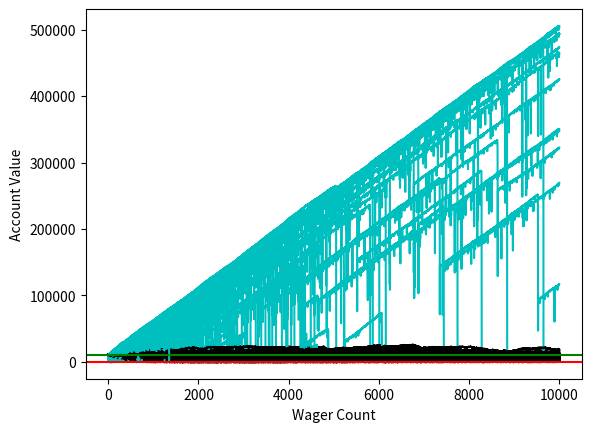

Reproduce this figure in Python.
import random
import matplotlib.pyplot as plt


sampleSize = 1_000
startingFunds = 10_000
wargerSize = 100
wagerCount = 10_000


def rollDice():
    roll = random.randint(1, 100)

    if roll == 100:
        return False

    elif roll <= 50:
        return False
    
    elif roll > 50:
        return True
    
def simple_bettor(funds, initial_wager, wager_count, color):
    value = funds
    wagers = initial_wager

    wX = []
    vY = []
    global simple_bust
    global simple_profits
    currentWager = 1

    while currentWager <= wager_count:
        if rollDice():
            value += wagers
            wX.append(currentWager)
            vY.append(value)
        else:
            value -= wagers
            wX.append(currentWager)
            vY.append(value)

            ###add me
            if value < 0:
                simple_bust +=1
                break

        currentWager += 1
    plt.plot(wX, vY, color)
    if value > funds:
        simple_profits += 1

def doubler_bettor(funds, initial_wager, wager_count, color):
    value = funds
    wagers = initial_wager

    wX = []
    vY = []
    currentWager = 1
    global doubler_bust
    global doubler_profits

    previousWager = "win"
    previousWagerAmout = initial_wager

    while currentWager <= wager_count:
        if previousWager == "win":

            if rollDice():
                value += wagers
                wX.append(currentWager)
                vY.append(value)

            else:
                value -= wagers
                previousWager = "lost"    
                previousWagerAmout = wagers
                wX.append(currentWager)
                vY.append(value)

                if value <= 0:
                    doubler_bust += 1
                    break
                
        elif previousWager == "lost":

            if rollDice():
                wagers = previousWagerAmout * 2
                if (value - wagers) < 0:
                    wagers = value

                value += wagers
                wagers = initial_wager
                previousWager = "win"
                wX.append(currentWager)
                vY.append(value)
                    
            else:
                wagers = previousWagerAmout * 2
                if (value - wagers) < 0:
                    wagers = value

                value -= wagers
                previousWagerAmout = wagers
                wX.append(currentWager)
                vY.append(value)

                if value <= 0:
                    doubler_bust += 1
                    break

                previousWager = "lost"

        currentWager +=1
    plt.plot(wX, vY, color)
    if value > funds:
        doubler_profits += 1

doubler_bust = 0.0
doubler_profits = 0.0
simple_bust = 0.0
simple_profits = 0.0

x = 0
while x < sampleSize:             
    simple_bettor(startingFunds,wargerSize,wagerCount,'k')
    doubler_bettor(startingFunds,wargerSize,wagerCount, "c")
    x+=1

print("Simple bettor bust chance", (simple_bust/sampleSize)*100.00)
print("Double bettor bust chance", (doubler_bust/sampleSize)*100.00)
print("Simple bettor profit chance", (simple_profits/sampleSize)*100.00)
print("Double bettor profit chance", (doubler_profits/sampleSize)*100.00)

plt.axhline(startingFunds, color = 'g')
plt.axhline(0, color = 'r')
plt.ylabel('Account Value')
plt.xlabel('Wager Count')
plt.show()